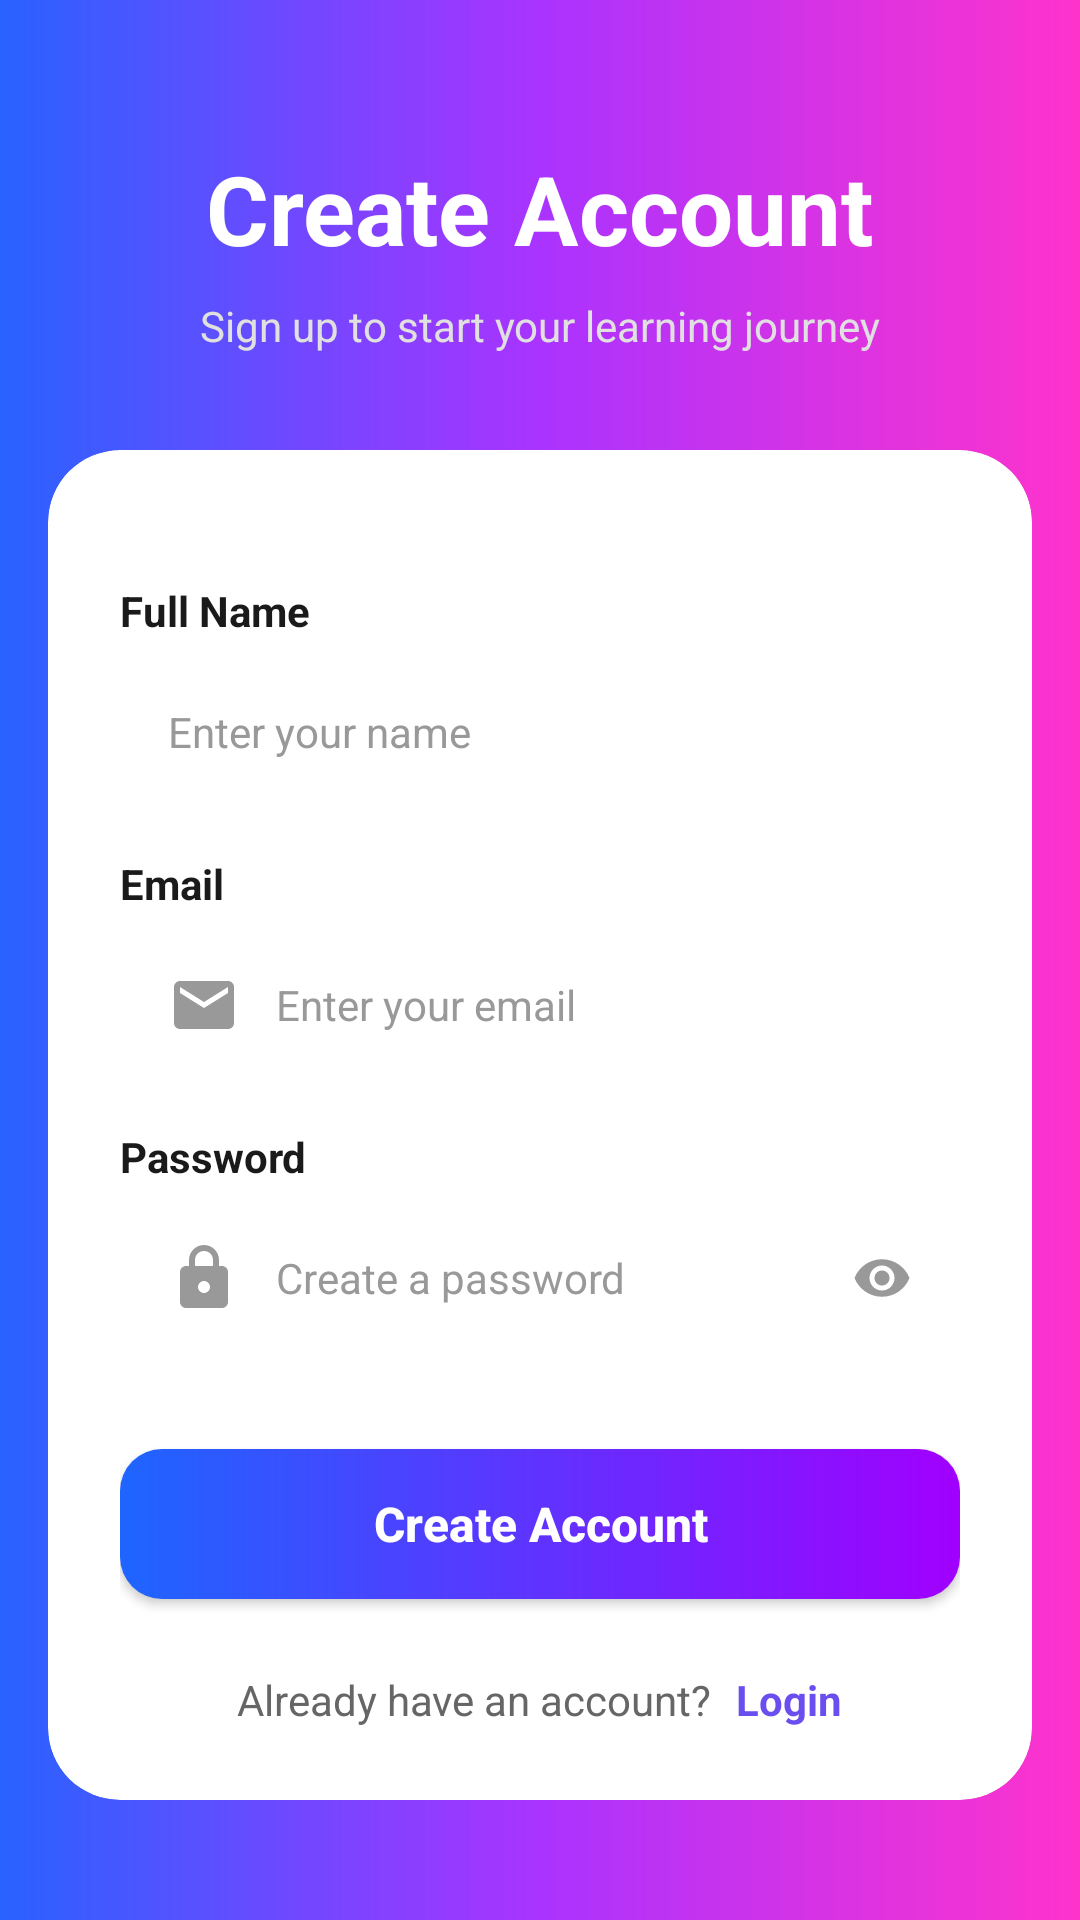

Write the Android layout XML for this screen, with the resource values it uses.
<!-- AndroidManifest.xml: application theme Theme.Prepace -->
<!-- res/layout/activity_create_account.xml -->
<?xml version="1.0" encoding="utf-8"?>
<androidx.constraintlayout.widget.ConstraintLayout xmlns:android="http://schemas.android.com/apk/res/android"
    xmlns:app="http://schemas.android.com/apk/res-auto"
    xmlns:tools="http://schemas.android.com/tools"
    android:layout_width="match_parent"
    android:layout_height="match_parent"
    android:background="@drawable/gradient_background"
    tools:context=".CreateAccountActivity">

    <TextView
        android:id="@+id/tvTitle"
        android:layout_width="wrap_content"
        android:layout_height="wrap_content"
        android:layout_marginTop="48dp"
        android:text="@string/create_account_title"
        android:textColor="@color/white"
        android:textSize="32sp"
        android:textStyle="bold"
        app:layout_constraintEnd_toEndOf="parent"
        app:layout_constraintStart_toStartOf="parent"
        app:layout_constraintTop_toTopOf="parent" />

    <TextView
        android:id="@+id/tvSubtitle"
        android:layout_width="wrap_content"
        android:layout_height="wrap_content"
        android:layout_marginTop="8dp"
        android:text="@string/create_account_subtitle"
        android:textColor="#E0E0E0"
        android:textSize="14sp"
        app:layout_constraintEnd_toEndOf="parent"
        app:layout_constraintStart_toStartOf="parent"
        app:layout_constraintTop_toBottomOf="@+id/tvTitle" />

    <androidx.cardview.widget.CardView
        android:layout_width="match_parent"
        android:layout_height="wrap_content"
        android:layout_marginTop="32dp"
        android:layout_marginHorizontal="16dp"
        android:layout_marginBottom="16dp"
        app:cardCornerRadius="24dp"
        app:cardElevation="0dp"
        app:layout_constraintTop_toBottomOf="@+id/tvSubtitle">

        <androidx.core.widget.NestedScrollView
            android:layout_width="match_parent"
            android:layout_height="match_parent"
            android:fillViewport="true">

            <LinearLayout
                android:layout_width="match_parent"
                android:layout_height="wrap_content"
                android:orientation="vertical"
                android:padding="24dp">


                
                <TextView
                    android:layout_width="wrap_content"
                    android:layout_height="wrap_content"
                    android:layout_marginTop="20dp"
                    android:text="@string/label_full_name"
                    android:textColor="@color/text_main"
                    android:textSize="14sp"
                    android:textStyle="bold" />

                <EditText
                    android:id="@+id/etFullName"
                    android:layout_width="match_parent"
                    android:layout_height="50dp"
                    android:layout_marginTop="6dp"
                    android:background="@drawable/bg_edit_text"
                    android:drawableStart="@drawable/ic_person"
                    android:drawablePadding="12dp"
                    android:hint="@string/hint_enter_name"
                    android:inputType="textPersonName"
                    android:paddingHorizontal="16dp"
                    android:textColor="@color/text_main"
                    android:textColorHint="@color/text_hint"
                    android:textSize="14sp" />

                <TextView
                    android:layout_width="wrap_content"
                    android:layout_height="wrap_content"
                    android:layout_marginTop="16dp"
                    android:text="@string/label_email"
                    android:textColor="@color/text_main"
                    android:textSize="14sp"
                    android:textStyle="bold" />

                <EditText
                    android:id="@+id/etEmail"
                    android:layout_width="match_parent"
                    android:layout_height="50dp"
                    android:layout_marginTop="6dp"
                    android:background="@drawable/bg_edit_text"
                    android:drawableStart="@drawable/ic_email"
                    android:drawablePadding="12dp"
                    android:hint="@string/hint_enter_email"
                    android:inputType="textEmailAddress"
                    android:paddingHorizontal="16dp"
                    android:textColor="@color/text_main"
                    android:textColorHint="@color/text_hint" 
                    android:textSize="14sp"/>

                <TextView
                    android:layout_width="wrap_content"
                    android:layout_height="wrap_content"
                    android:layout_marginTop="16dp"
                    android:text="@string/label_password"
                    android:textColor="@color/text_main"
                    android:textSize="14sp"
                    android:textStyle="bold" />

                <FrameLayout
                    android:layout_width="match_parent"
                    android:layout_height="wrap_content"
                    android:layout_marginTop="6dp">

                    <EditText
                        android:id="@+id/etPassword"
                        android:layout_width="match_parent"
                        android:layout_height="50dp"
                        android:background="@drawable/bg_edit_text"
                        android:drawableStart="@drawable/ic_lock"
                        android:drawablePadding="12dp"
                        android:hint="@string/hint_create_password"
                        android:inputType="textPassword"
                        android:paddingHorizontal="16dp"
                        android:textColor="@color/text_main"
                        android:textColorHint="@color/text_hint"
                        android:textSize="14sp" />

                    <ImageView
                        android:id="@+id/ivShowPassword"
                        android:layout_width="20dp"
                        android:layout_height="20dp"
                        android:layout_gravity="end|center_vertical"
                        android:layout_marginEnd="16dp"
                        android:src="@drawable/ic_eye" />
                </FrameLayout>


                <androidx.appcompat.widget.AppCompatButton
                    android:id="@+id/btnCreateAccount"
                    android:layout_width="match_parent"
                    android:layout_height="50dp"
                    android:layout_marginTop="32dp"
                    android:background="@drawable/btn_gradient_bg"
                    android:drawableEnd="@drawable/ic_arrow_forward"
                    android:paddingHorizontal="24dp"
                    android:text="@string/btn_create_account"
                    android:textAllCaps="false"
                    android:textColor="@color/white"
                    android:textSize="16sp"
                    android:textStyle="bold" />

                <LinearLayout
                    android:layout_width="wrap_content"
                    android:layout_height="wrap_content"
                    android:layout_gravity="center"
                    android:layout_marginTop="24dp"
                    android:orientation="horizontal">

                    <TextView
                        android:layout_width="wrap_content"
                        android:layout_height="wrap_content"
                        android:text="@string/already_have_account"
                        android:textColor="@color/text_secondary" />

                    <TextView
                        android:id="@+id/tvLogin"
                        android:layout_width="wrap_content"
                        android:layout_height="wrap_content"
                        android:layout_marginStart="8dp"
                        android:text="@string/login"
                        android:textColor="@color/brand_purple"
                        android:textStyle="bold" />
                </LinearLayout>

            </LinearLayout>
        </androidx.core.widget.NestedScrollView>
    </androidx.cardview.widget.CardView>

</androidx.constraintlayout.widget.ConstraintLayout>
<!-- resources referenced by this layout -->
<resources>
  <color name="brand_purple">#6B4EEF</color>
  <color name="text_hint">#999999</color>
  <color name="text_main">#1A1A1A</color>
  <color name="text_secondary">#666666</color>
  <color name="white">#FFFFFFFF</color>
  <!-- drawable btn_gradient_bg (drawable) -->
  <?xml version="1.0" encoding="utf-8"?>
  <shape xmlns:android="http://schemas.android.com/apk/res/android"
      android:shape="rectangle">
      <gradient
          android:angle="0"
          android:startColor="#1E65FF"
          android:endColor="#A100FF"
          android:type="linear" />
      <corners android:radius="14dp" />
  </shape>
  <!-- drawable gradient_background (drawable) -->
  <?xml version="1.0" encoding="utf-8"?>
  <shape xmlns:android="http://schemas.android.com/apk/res/android">
      <gradient
          android:angle="0"
          android:endColor="#FF33CC"
          android:centerColor="#AA33FF"
          android:startColor="#2962FF"
          android:type="linear" />
      
  </shape>
  <!-- drawable ic_email (drawable) -->
  <vector xmlns:android="http://schemas.android.com/apk/res/android"
      android:width="24dp"
      android:height="24dp"
      android:viewportWidth="24"
      android:viewportHeight="24">
      <path
          android:fillColor="@color/icon_tint"
          android:pathData="M20,4L4,4c-1.1,0 -2,0.9 -2,2v12c0,1.1 0.9,2 2,2h16c1.1,0 2,-0.9 2,-2L22,6c0,-1.1 -0.9,-2 -2,-2zM20,8l-8,5 -8,-5L4,6l8,5 8,-5v2z" />
  </vector>
  <!-- drawable ic_eye (drawable) -->
  <vector xmlns:android="http://schemas.android.com/apk/res/android"
      android:width="20dp"
      android:height="20dp"
      android:viewportWidth="24"
      android:viewportHeight="24">
      <path
          android:fillColor="@color/icon_tint"
          android:pathData="M12,4.5C7,4.5 2.73,7.61 1,12c1.73,4.39 6,7.5 11,7.5s9.27,-3.11 11,-7.5c-1.73,-4.39 -6,-7.5 -11,-7.5zM12,17c-2.76,0 -5,-2.24 -5,-5s2.24,-5 5,-5 5,2.24 5,5 -2.24,5 -5,5zM12,9c-1.66,0 -3,1.34 -3,3s1.34,3 3,3 3,-1.34 3,-3 -1.34,-3 -3,-3z" />
  </vector>
  <!-- drawable ic_lock (drawable) -->
  <vector xmlns:android="http://schemas.android.com/apk/res/android"
      android:width="24dp"
      android:height="24dp"
      android:viewportWidth="24"
      android:viewportHeight="24">
      <path
          android:fillColor="@color/icon_tint"
          android:pathData="M18,8h-1L17,6c0,-2.76 -2.24,-5 -5,-5L12,1c-2.76,0 -5,2.24 -5,5v2L6,8c-1.1,0 -2,0.9 -2,2v10c0,1.1 0.9,2 2,2h12c1.1,0 2,-0.9 2,-2L20,10c0,-1.1 -0.9,-2 -2,-2zM9,6c0,-1.66 1.34,-3 3,-3s3,1.34 3,3v2L9,8L9,6zM12,17c-1.1,0 -2,-0.9 -2,-2s0.9,-2 2,-2 2,0.9 2,2 -0.9,2 -2,2z" />
  </vector>
  <string name="already_have_account">Already have an account?</string>
  <string name="btn_create_account">Create Account</string>
  <string name="create_account_subtitle">Sign up to start your learning journey</string>
  <string name="create_account_title">Create Account</string>
  <string name="hint_create_password">Create a password</string>
  <string name="hint_enter_email">Enter your email</string>
  <string name="hint_enter_name">Enter your name</string>
  <string name="label_email">Email</string>
  <string name="label_full_name">Full Name</string>
  <string name="label_password">Password</string>
  <string name="login">Login</string>
  <style name="Theme.Prepace" parent="Base.Theme.Prepace" />
  <color name="icon_tint">#999999</color>
  <style name="Base.Theme.Prepace" parent="Theme.Material3.DayNight.NoActionBar">
          
          
      </style>
</resources>
